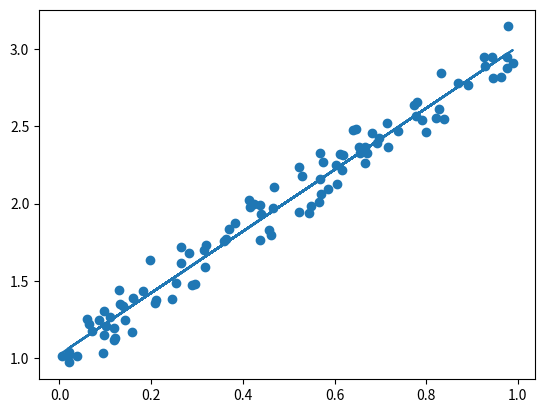

Reproduce this figure in Python.
import numpy as np
import matplotlib.pyplot as plt

a = 2.0
b = 1.0

np.random.seed(0)
X = np.random.rand(100,1)
noise = np.random.randn(100,1) * 0.1
y = a * X + b + noise


class Perceptron:
    def __init__(self,epochs=100,lr=0.1):
        self.w = None
        self.b = 0
        self.epochs = epochs
        self.lr = lr
        
    def fit(self,X,y):
        self.w = np.zeros(X.shape[1])
        for epoch in range(self.epochs):
            y_pred = X @ self.w + self.b
            error = y.reshape(-1) - y_pred.reshape(-1)
            dw = (-1/X.shape[0]) * (X.T @ error)
            db = (-1/X.shape[0]) * np.sum(error)
            self.w = self.w - self.lr * dw
            self.b = self.b - self.lr * db
        return self.w, self.b


model = Perceptron(epochs=1000)
w,b = model.fit(X,y)
print(w)
plt.scatter(X,y)
plt.plot(X,w*X+b)
plt.show()





